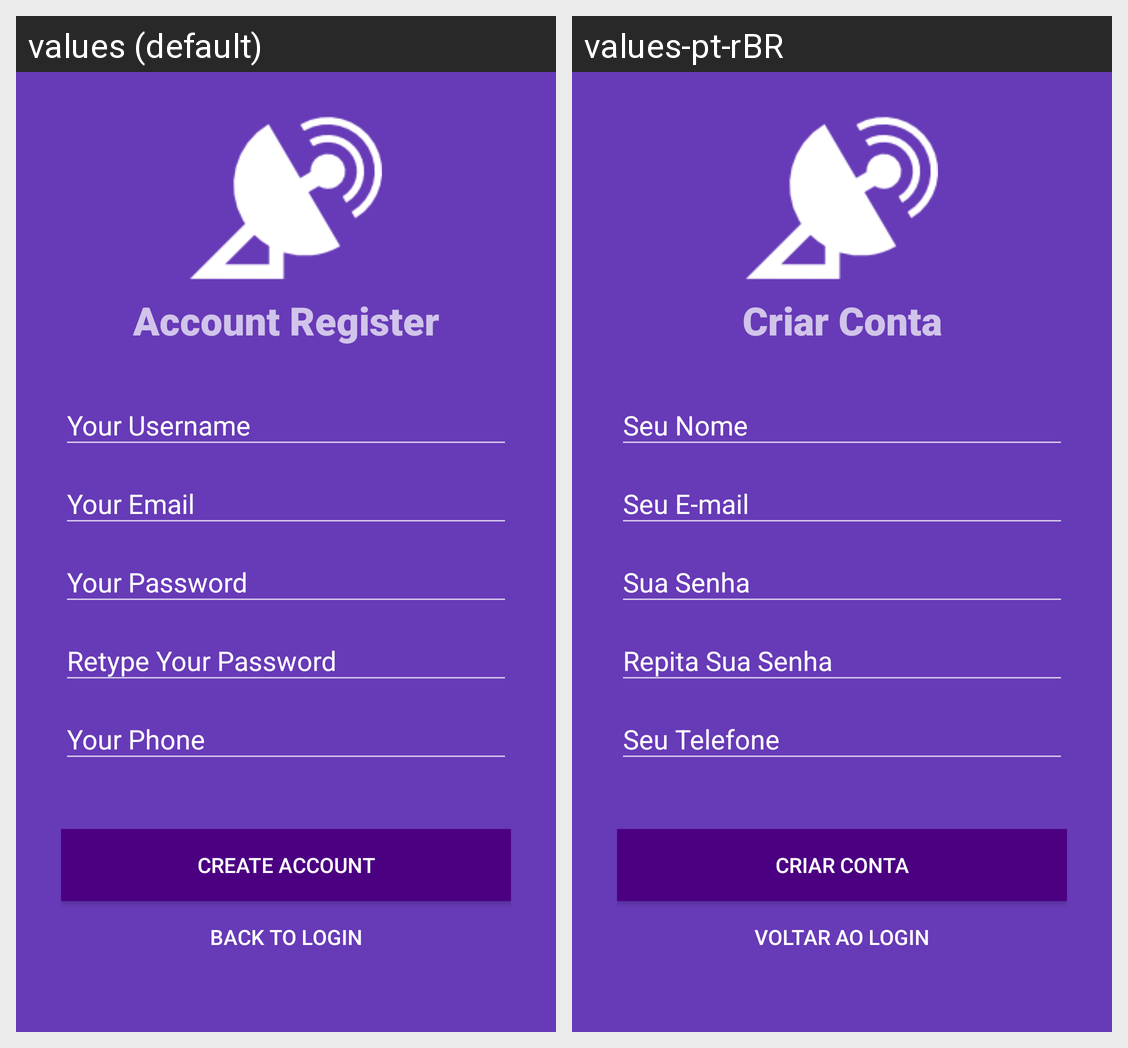

Here is an Android app screen in its default locale and in the app's own translations. Write out the translated-string differences for the strings that appear on this screen.
Android screen res/layout/activity_register.xml rendered under 2 locales, left to right: values (default), values-pt-rBR. Device: Nexus 5 (rendered at 1080×1920; each locale shown at half size, 540×960, under a caption strip naming it); theme AppTheme.
Strings drawn on this screen, with the default value and each locale's value (text and hints the layout hard-codes, and strings that could not be matched under every locale, appear in the picture but are not listed):

registerTitle
  values: Account Register
  values-pt-rBR: Criar Conta

registerButtonRegister
  values: Create Account
  values-pt-rBR: Criar Conta

registerButtonBackLogin
  values: Back To Login
  values-pt-rBR: Voltar ao Login
